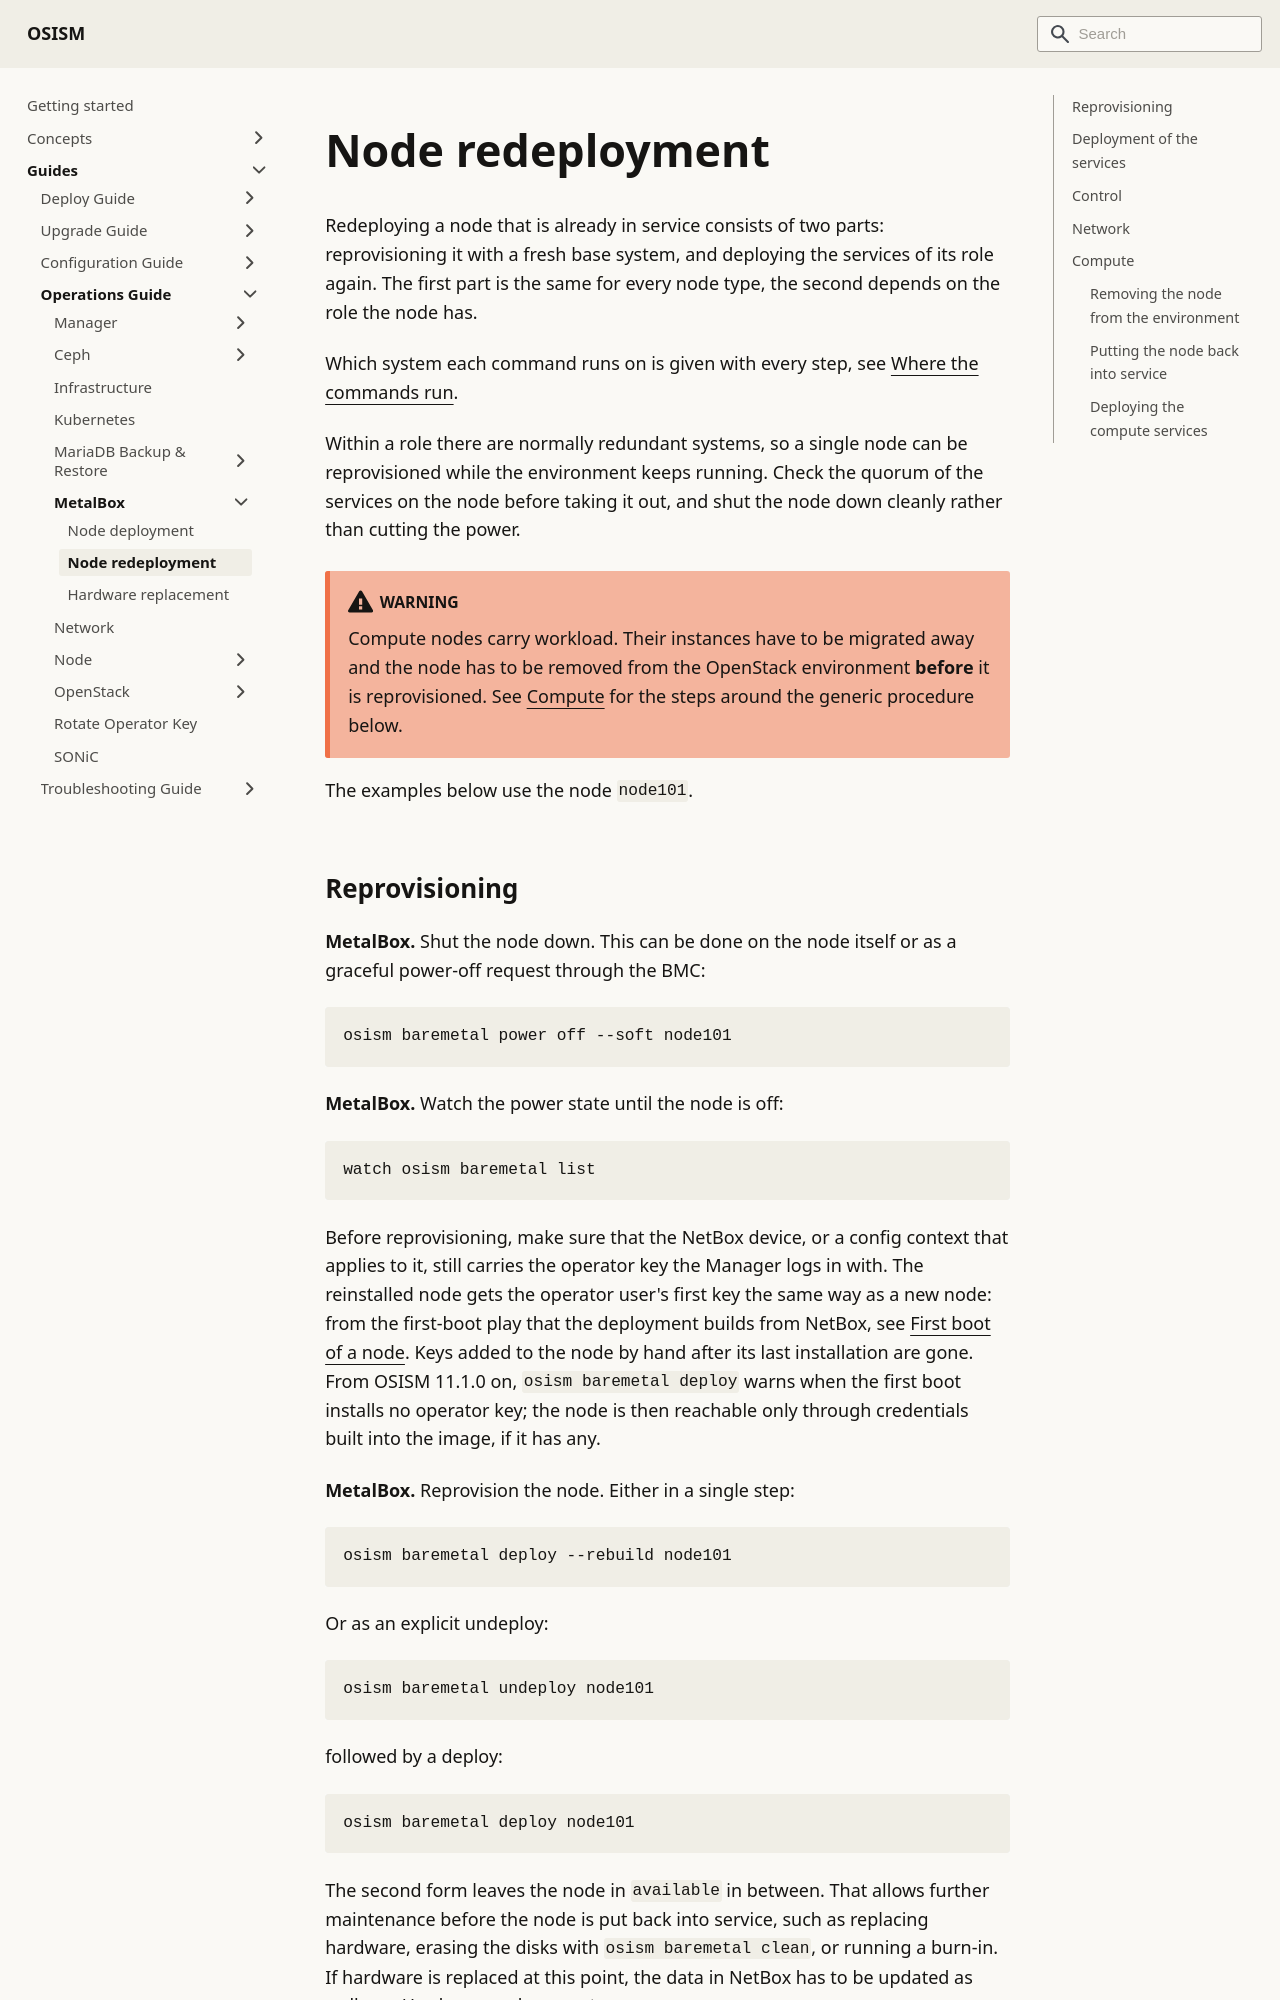

repository: osism/osism.github.io · page: docs/guides/operations-guide/metalbox/node-redeployment/index.html · generator: docusaurus

---
sidebar_label: Node redeployment
sidebar_position: 20
---

# Node redeployment

Redeploying a node that is already in service consists of two parts: reprovisioning it
with a fresh base system, and deploying the services of its role again. The first part
is the same for every node type, the second depends on the role the node has.

Which system each command runs on is given with every step, see
[Where the commands run](./index.md#where-the-commands-run).

Within a role there are normally redundant systems, so a single node can be
reprovisioned while the environment keeps running. Check the quorum of the services on
the node before taking it out, and shut the node down cleanly rather than cutting the
power.

:::warning

Compute nodes carry workload. Their instances have to be migrated away and the node has
to be removed from the OpenStack environment **before** it is reprovisioned. See
[Compute](#compute) for the steps around the generic procedure below.

:::

The examples below use the node `node101`.
